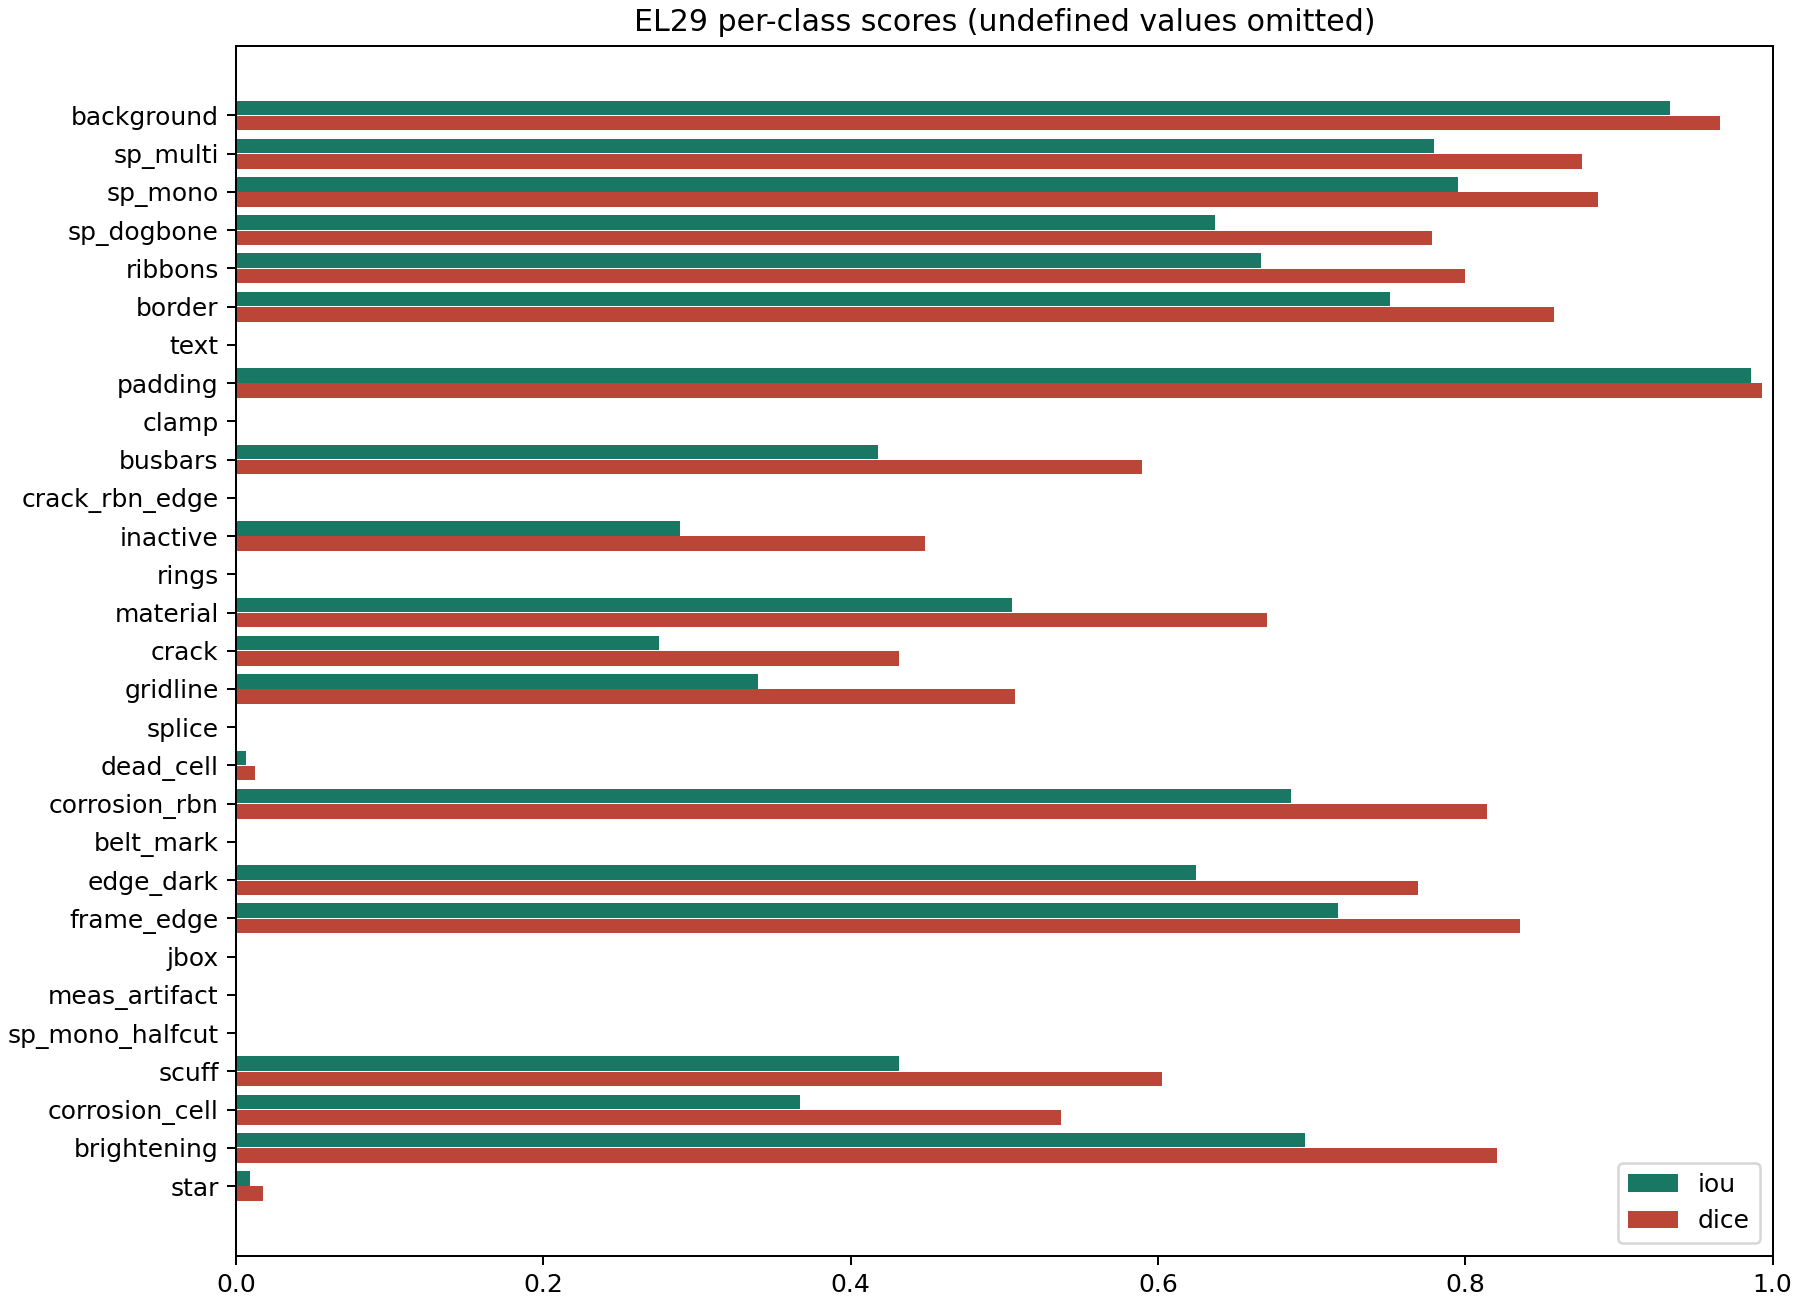

Source data for this figure (header and first rows):
label, name, support_pixels, predicted_pixels, true_positive, false_positive, false_negative, iou, dice, precision, recall
0, background, 13750750, 13775484, 13289820, 485664, 460930, 0.9335, 0.9656, 0.9647, 0.9665
1, sp_multi, 463693, 456903, 403314, 53589, 60379, 0.7797, 0.8762, 0.8827, 0.8698
2, sp_mono, 248992, 260894, 225912, 34982, 23080, 0.7955, 0.8861, 0.8659, 0.9073
3, sp_dogbone, 207475, 162905, 144176, 18729, 63299, 0.6374, 0.7785, 0.885, 0.6949
4, ribbons, 799418, 747404, 618745, 128659, 180673, 0.6667, 0.8, 0.8279, 0.774
5, border, 365005, 367900, 314352, 53548, 50653, 0.751, 0.8578, 0.8544, 0.8612
6, text, 0, 478, 0, 478, 0, 0.0, 0.0, 0.0, 
7, padding, 2838282, 2863205, 2830262, 32943, 8020, 0.9857, 0.9928, 0.9885, 0.9972
8, clamp, 0, 0, 0, 0, 0, , , , 
9, busbars, 22299, 24764, 13874, 10890, 8425, 0.418, 0.5896, 0.5602, 0.6222
10, crack_rbn_edge, 64, 0, 0, 0, 64, 0.0, 0.0, , 0.0
11, inactive, 14953, 11063, 5836, 5227, 9117, 0.2892, 0.4486, 0.5275, 0.3903
12, rings, 13006, 0, 0, 0, 13006, 0.0, 0.0, , 0.0
13, material, 86848, 97766, 61952, 35814, 24896, 0.5051, 0.6712, 0.6337, 0.7133
14, crack, 28188, 36557, 13975, 22582, 14213, 0.2753, 0.4317, 0.3823, 0.4958
15, gridline, 94126, 95066, 47945, 47121, 46181, 0.3394, 0.5068, 0.5043, 0.5094
16, splice, 4570, 0, 0, 0, 4570, 0.0, 0.0, , 0.0
17, dead_cell, 19605, 165, 122, 43, 19483, 0.006209, 0.01234, 0.7394, 0.006223
18, corrosion_rbn, 10059, 14114, 9841, 4273, 218, 0.6866, 0.8142, 0.6973, 0.9783
19, belt_mark, 51582, 0, 0, 0, 51582, 0.0, 0.0, , 0.0
20, edge_dark, 134649, 171655, 117808, 53847, 16841, 0.625, 0.7692, 0.6863, 0.8749
21, frame_edge, 100985, 115023, 90213, 24810, 10772, 0.7171, 0.8353, 0.7843, 0.8933
22, jbox, 824, 0, 0, 0, 824, 0.0, 0.0, , 0.0
23, meas_artifact, 0, 0, 0, 0, 0, , , , 
24, sp_mono_halfcut, 0, 1983, 0, 1983, 0, 0.0, 0.0, 0.0, 
25, scuff, 1669, 2360, 1214, 1146, 455, 0.4313, 0.6026, 0.5144, 0.7274
26, corrosion_cell, 95486, 143230, 64110, 79120, 31376, 0.3672, 0.5371, 0.4476, 0.6714
27, brightening, 44392, 49660, 38579, 11081, 5813, 0.6955, 0.8204, 0.7769, 0.8691
28, star, 1736, 77, 16, 61, 1720, 0.008904, 0.01765, 0.2078, 0.009217
